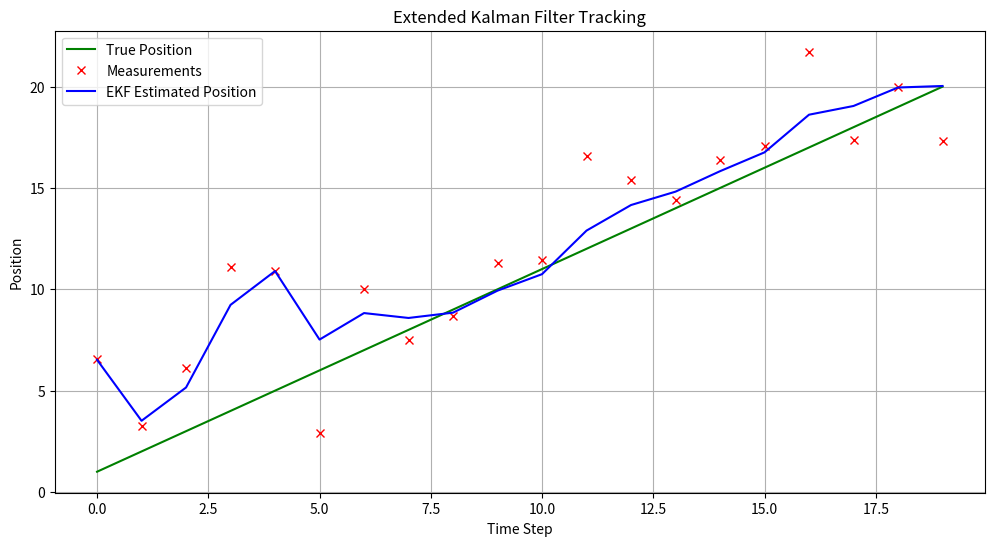

Recreate this plot in Python.
""""
    .The code simulates an object moving in 1D (along a straight line) 
    with constant velocity.
    .It generates noisy measurements of the position of the object (only position, not velocity).
    .It uses an Extended Kalman Filter (EKF) to estimate the object's true position 
    and velocity over time based on those noisy measurements.

"""

import numpy as np
import matplotlib.pyplot as plt

# Define system dynamics function (motion model)
def f(x, u):     #f(Position , Velocity).
    dt = 1.0     # time step
    # State transition matrix for constant velocity model
    F = np.array([
        [1, dt],
        [0, 1]
    ])
    return F @ x  # Predict next state

# Define measurement function (how we observe the state)
def h(x):
    return np.array([x[0]])  # Only position is measured

# Jacobian of the motion model (constant for linear motion model)
def F_jacobian(x, u):
    dt = 1.0
    return np.array([
        [1, dt],
        [0, 1]
    ])

# Jacobian of the measurement model (constant for measuring position only)
def H_jacobian(x):
    return np.array([
        [1, 0]
    ])

# Extended Kalman Filter class
class ExtendedKalmanFilter:
    def __init__(self, f, h, F_jacobian, H_jacobian, Q, R, x0, P0):
        self.f = f  # motion model
        self.h = h  # measurement model
        self.F_jacobian = F_jacobian  # Jacobian of motion model
        self.H_jacobian = H_jacobian  # Jacobian of measurement model
        self.Q = Q  # process noise covariance
        self.R = R  # measurement noise covariance
        self.x = x0  # initial state estimate
        self.P = P0  # initial error covariance

    # Prediction step
    def predict(self, u=None):
        self.x = self.f(self.x, u)  # predict next state
        F = self.F_jacobian(self.x, u)  # compute Jacobian
        self.P = F @ self.P @ F.T + self.Q  # update error covariance

    # Update step
    def update(self, z):
        H = self.H_jacobian(self.x)  # compute Jacobian of measurement function
        y = z - self.h(self.x)  # Innovation (measurement residual)
        S = H @ self.P @ H.T + self.R  # Innovation covariance
        K = self.P @ H.T @ np.linalg.inv(S)  # Kalman gain
        
        self.x = self.x + K @ y  # update state estimate
        self.P = (np.eye(len(self.x)) - K @ H) @ self.P  # update error covariance

    # Retrieve current state estimate
    def get_state(self):
        return self.x

# ====== Simulation setup ======

# Initial state: position = 0, velocity = 1
x0 = np.array([0, 1])
# Initial uncertainty: large variance
P0 = np.eye(2) * 500

# Process noise covariance: small noise
Q = np.eye(2) * 0.01
# Measurement noise covariance: more noisy measurements
R = np.eye(1) * 10

# Initialize EKF
ekf = ExtendedKalmanFilter(f, h, F_jacobian, H_jacobian, Q, R, x0, P0)

# Simulate ground truth motion (no noise)
true_positions = []
true_velocity = 1.0
position = 0.0

# Simulate noisy measurements
measurements = []
np.random.seed(0)  # for reproducibility

for i in range(20):
    position += true_velocity * 1.0  # Update true position
    true_positions.append(position)
    # Add measurement noise
    noisy_measurement = position + np.random.normal(0, np.sqrt(R[0, 0]))
    measurements.append(noisy_measurement)

# ====== Apply EKF to measurements ======

estimated_positions = []
estimated_velocities = []

for z in measurements:
    ekf.predict()  # Predict next state
    ekf.update(np.array([z]))  # Update with measurement
    state = ekf.get_state()  # Get current state estimate
    estimated_positions.append(state[0])
    estimated_velocities.append(state[1])

# ====== Plotting results ======

time_steps = np.arange(len(measurements))

plt.figure(figsize=(12,6))
plt.plot(time_steps, true_positions, label="True Position", color="g")
plt.plot(time_steps, measurements, 'rx', label="Measurements")
plt.plot(time_steps, estimated_positions, label="EKF Estimated Position", color="b")
plt.xlabel('Time Step')
plt.ylabel('Position')
plt.title('Extended Kalman Filter Tracking')
plt.legend()
plt.grid(True)
plt.show()
